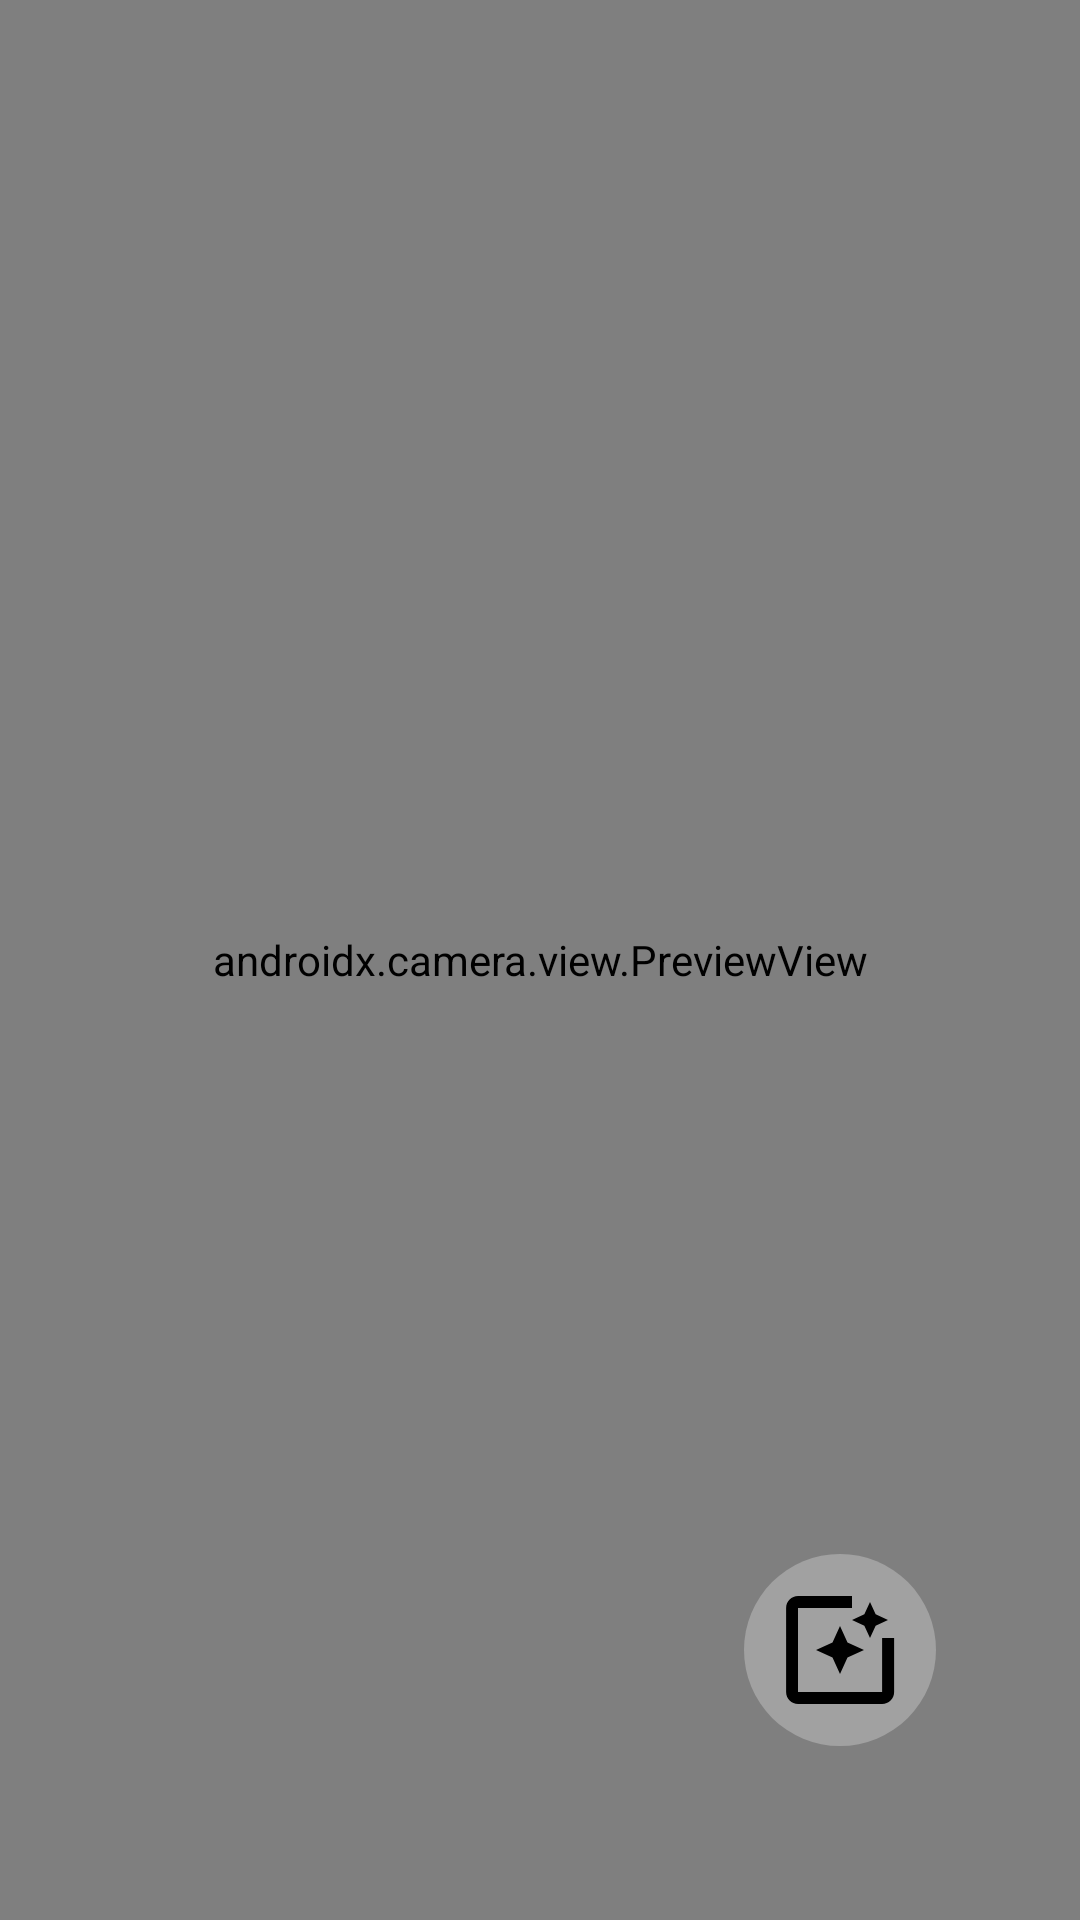

Reconstruct the res/layout file that produces this screen, plus the resources it refers to.
<!-- AndroidManifest.xml: application theme Theme.CameraX_Example -->
<!-- res/layout/fragment_camera.xml -->
<?xml version="1.0" encoding="utf-8"?>
<androidx.constraintlayout.widget.ConstraintLayout
    xmlns:android="http://schemas.android.com/apk/res/android"
    xmlns:tools="http://schemas.android.com/tools"
    xmlns:app="http://schemas.android.com/apk/res-auto"
    android:layout_width="match_parent"
    android:layout_height="match_parent"
    tools:context="com.example.camerax_example.camera.CameraFragment">


    <androidx.camera.view.PreviewView
        android:id="@+id/viewFinder"
        android:layout_width="match_parent"
        android:layout_height="match_parent"
        app:layout_constraintTop_toTopOf="parent"
        app:layout_constraintBottom_toBottomOf="parent"
        app:layout_constraintStart_toStartOf="parent"
        app:layout_constraintEnd_toEndOf="parent" />

    <androidx.constraintlayout.widget.Guideline
        android:id="@+id/guidelineRight"
        android:layout_width="wrap_content"
        android:layout_height="wrap_content"
        android:orientation="horizontal"
        app:layout_constraintGuide_end="180dp" />

    <ImageButton
        android:id="@+id/shutter"
        android:layout_width="100dp"
        android:layout_height="100dp"
        android:background="@null"
        android:src="@drawable/button_shutter_normal"
        app:layout_constraintEnd_toEndOf="parent"
        app:layout_constraintStart_toStartOf="parent"
        app:layout_constraintTop_toTopOf="@+id/guidelineRight" />

    <ImageButton
        android:id="@+id/switchCamera"
        android:layout_width="100dp"
        android:layout_height="100dp"
        android:background="@null"
        android:src="@drawable/button_switch_camera_normal"
        app:layout_constraintBottom_toBottomOf="parent"
        app:layout_constraintRight_toLeftOf="@id/shutter"
        app:layout_constraintTop_toTopOf="@+id/guidelineRight" />

    <ImageButton
        android:id="@+id/filterButton"
        android:layout_width="100dp"
        android:layout_height="100dp"
        android:src="@drawable/filter"
        android:background="@null"
        app:layout_constraintBottom_toBottomOf="parent"
        app:layout_constraintStart_toEndOf="@+id/shutter"
        app:layout_constraintTop_toTopOf="@+id/guidelineRight" />

</androidx.constraintlayout.widget.ConstraintLayout>
<!-- resources referenced by this layout -->
<resources>
  <!-- drawable filter (drawable) -->
  <?xml version="1.0" encoding="utf-8"?>
  <layer-list xmlns:android="http://schemas.android.com/apk/res/android">
      <item>
          <shape android:shape="oval">
              <solid android:color="#4fff"/>
          </shape>
      </item>
      <item
          android:drawable="@drawable/ic_photo_filter_black_48dp"
          android:left="8dp"
          android:top="8dp"
          android:right="8dp"
          android:bottom="8dp"
          />
  </layer-list>
  <style name="Theme.CameraX_Example" parent="Theme.AppCompat.Light.NoActionBar">
          
          <item name="colorPrimary">@color/purple_500</item>
          <item name="colorPrimaryVariant">@color/purple_700</item>
          <item name="colorOnPrimary">@color/white</item>
          
          <item name="colorSecondary">@color/teal_200</item>
          <item name="colorSecondaryVariant">@color/teal_700</item>
          <item name="colorOnSecondary">@color/black</item>
          
          <item name="android:statusBarColor" tools:targetApi="l">?attr/colorPrimaryVariant</item>
          
      </style>
  <!-- drawable ic_photo_filter_black_48dp (drawable) -->
  <vector xmlns:android="http://schemas.android.com/apk/res/android"
      android:width="48dp"
      android:height="48dp"
      android:viewportWidth="24"
      android:viewportHeight="24">
    <path
        android:pathData="M19.02,10v9L5,19L5,5h9L14,3L5.02,3c-1.1,0 -2,0.9 -2,2v14c0,1.1 0.9,2 2,2h14c1.1,0 2,-0.9 2,-2v-9h-2zM17,10l0.94,-2.06L20,7l-2.06,-0.94L17,4l-0.94,2.06L14,7l2.06,0.94zM13.25,10.75L12,8l-1.25,2.75L8,12l2.75,1.25L12,16l1.25,-2.75L16,12z"
        android:fillColor="#000000"/>
  </vector>
  <color name="purple_500">#FF6200EE</color>
  <color name="purple_700">#FF3700B3</color>
  <color name="white">#FFFFFFFF</color>
  <color name="teal_200">#FF03DAC5</color>
  <color name="teal_700">#FF018786</color>
  <color name="black">#FF000000</color>
</resources>
